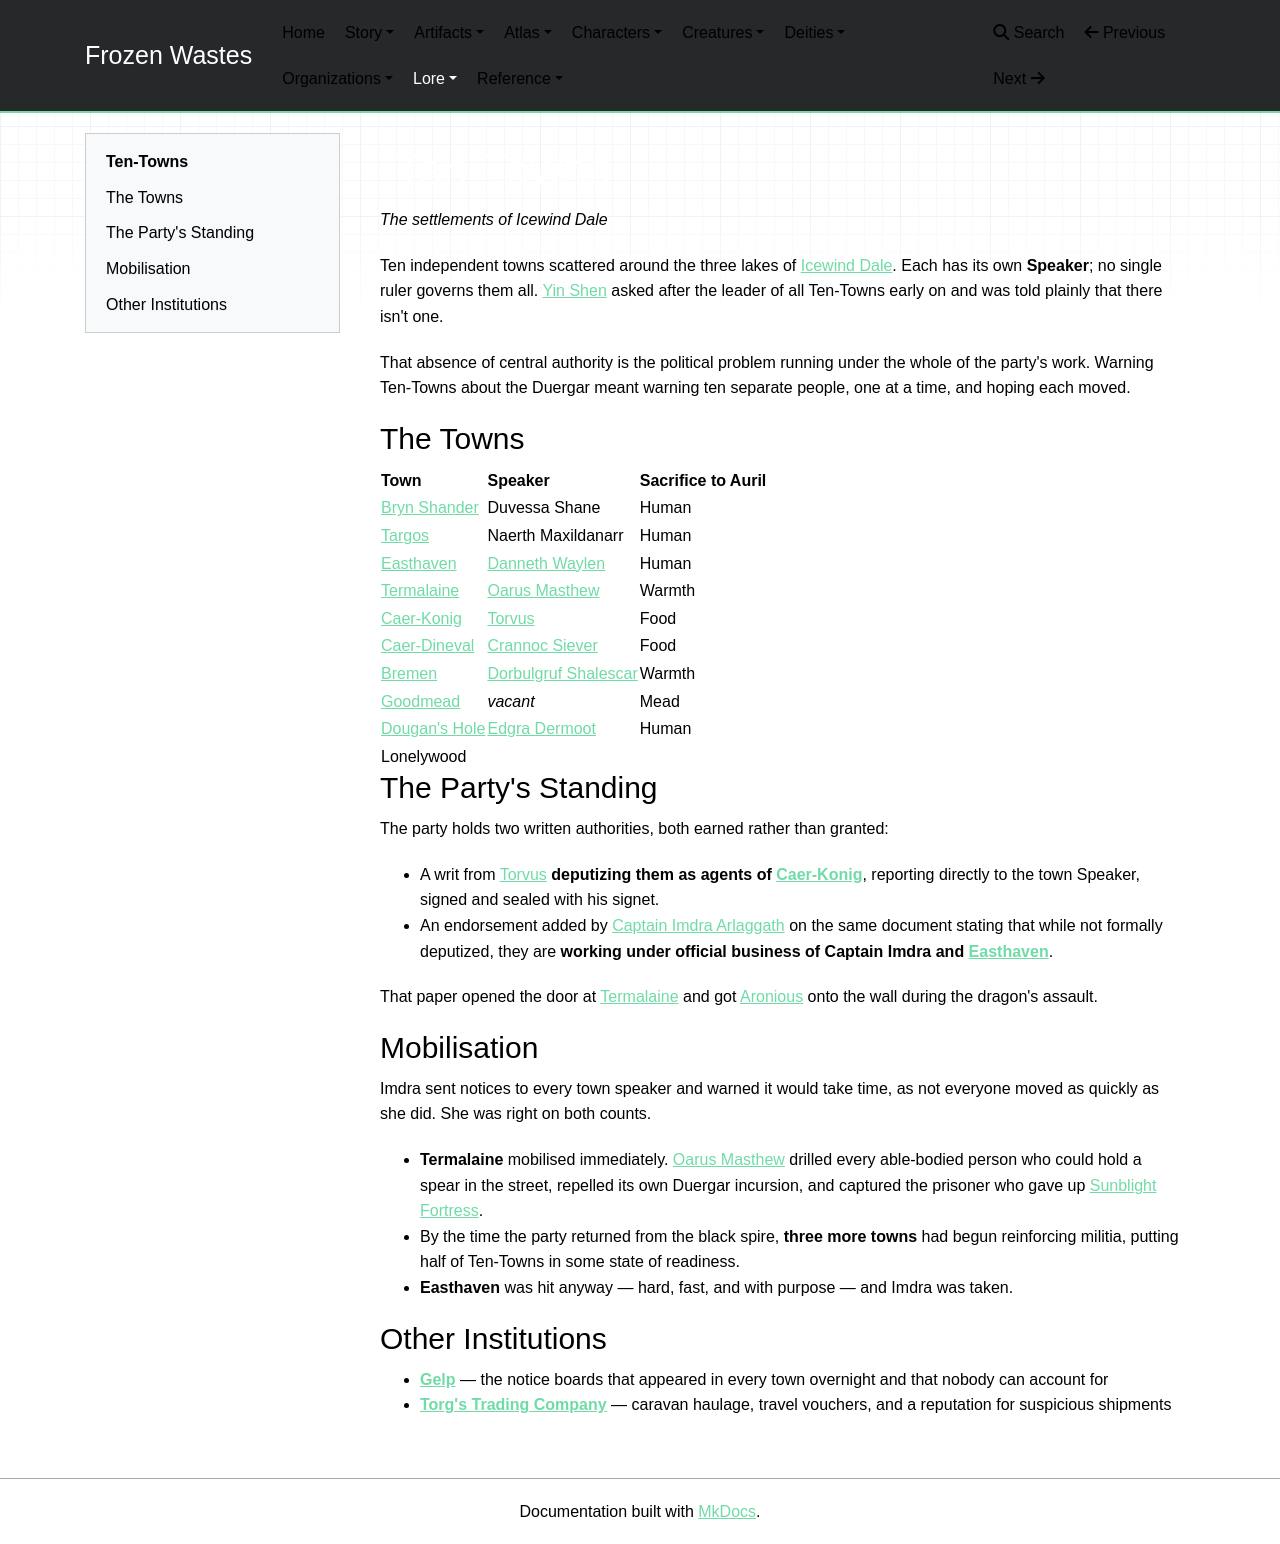

repository: mikeStr8s/frozen-wastes · page: world/lore/Ten-Towns/index.html · generator: mkdocs

# Ten-Towns

_The settlements of Icewind Dale_

Ten independent towns scattered around the three lakes of [Icewind Dale](../atlas/Icewind%20Dale.md). Each has its own **Speaker**; no single ruler governs them all. [Yin Shen](../characters/Yin%20Shen.md) asked after the leader of all Ten-Towns early on and was told plainly that there isn't one.

That absence of central authority is the political problem running under the whole of the party's work. Warning Ten-Towns about the Duergar meant warning ten separate people, one at a time, and hoping each moved.

## The Towns

| Town | Speaker | Sacrifice to Auril |
| --- | --- | --- |
| [Bryn Shander](../atlas/Bryn%20Shander.md) | Duvessa Shane | Human |
| [Targos](../atlas/Targos.md) | Naerth Maxildanarr | Human |
| [Easthaven](../atlas/Easthaven.md) | [Danneth Waylen](../characters/Danneth%20Waylen.md) | Human |
| [Termalaine](../atlas/Termalaine.md) | [Oarus Masthew](../characters/Oarus%20Masthew.md) | Warmth |
| [Caer-Konig](../atlas/Caer-Konig.md) | [Torvus](../characters/Torvus.md) | Food |
| [Caer-Dineval](../atlas/Caer-Dineval.md) | [Crannoc Siever](../characters/Crannoc%20Siever.md) | Food |
| [Bremen](../atlas/Bremen.md) | [Dorbulgruf Shalescar](../characters/Dorbulgruf%20Shalescar.md) | Warmth |
| [Goodmead](../atlas/Goodmead.md) | _vacant_ | Mead |
| [Dougan's Hole](../atlas/Dougan's%20Hole.md) | [Edgra Dermoot](../characters/Edgra%20Dermoot.md) | Human |
| Lonelywood | | |

## The Party's Standing

The party holds two written authorities, both earned rather than granted:

- A writ from [Torvus](../characters/Torvus.md) **deputizing them as agents of [Caer-Konig](../atlas/Caer-Konig.md)**, reporting directly to the town Speaker, signed and sealed with his signet.
- An endorsement added by [Captain Imdra Arlaggath](../characters/Captain%20Imdra%20Arlaggath.md) on the same document stating that while not formally deputized, they are **working under official business of Captain Imdra and [Easthaven](../atlas/Easthaven.md)**.

That paper opened the door at [Termalaine](../atlas/Termalaine.md) and got [Aronious](../characters/Aronious.md) onto the wall during the dragon's assault.

## Mobilisation

Imdra sent notices to every town speaker and warned it would take time, as not everyone moved as quickly as she did. She was right on both counts.

- **Termalaine** mobilised immediately. [Oarus Masthew](../characters/Oarus%20Masthew.md) drilled every able-bodied person who could hold a spear in the street, repelled its own Duergar incursion, and captured the prisoner who gave up [Sunblight Fortress](../atlas/Sunblight%20Fortress.md).
- By the time the party returned from the black spire, **three more towns** had begun reinforcing militia, putting half of Ten-Towns in some state of readiness.
- **Easthaven** was hit anyway — hard, fast, and with purpose — and Imdra was taken.

## Other Institutions

- **[Gelp](../organizations/Gelp.md)** — the notice boards that appeared in every town overnight and that nobody can account for
- **[Torg's Trading Company](../organizations/Torg's%20Trading%20Company.md)** — caravan haulage, travel vouchers, and a reputation for suspicious shipments
